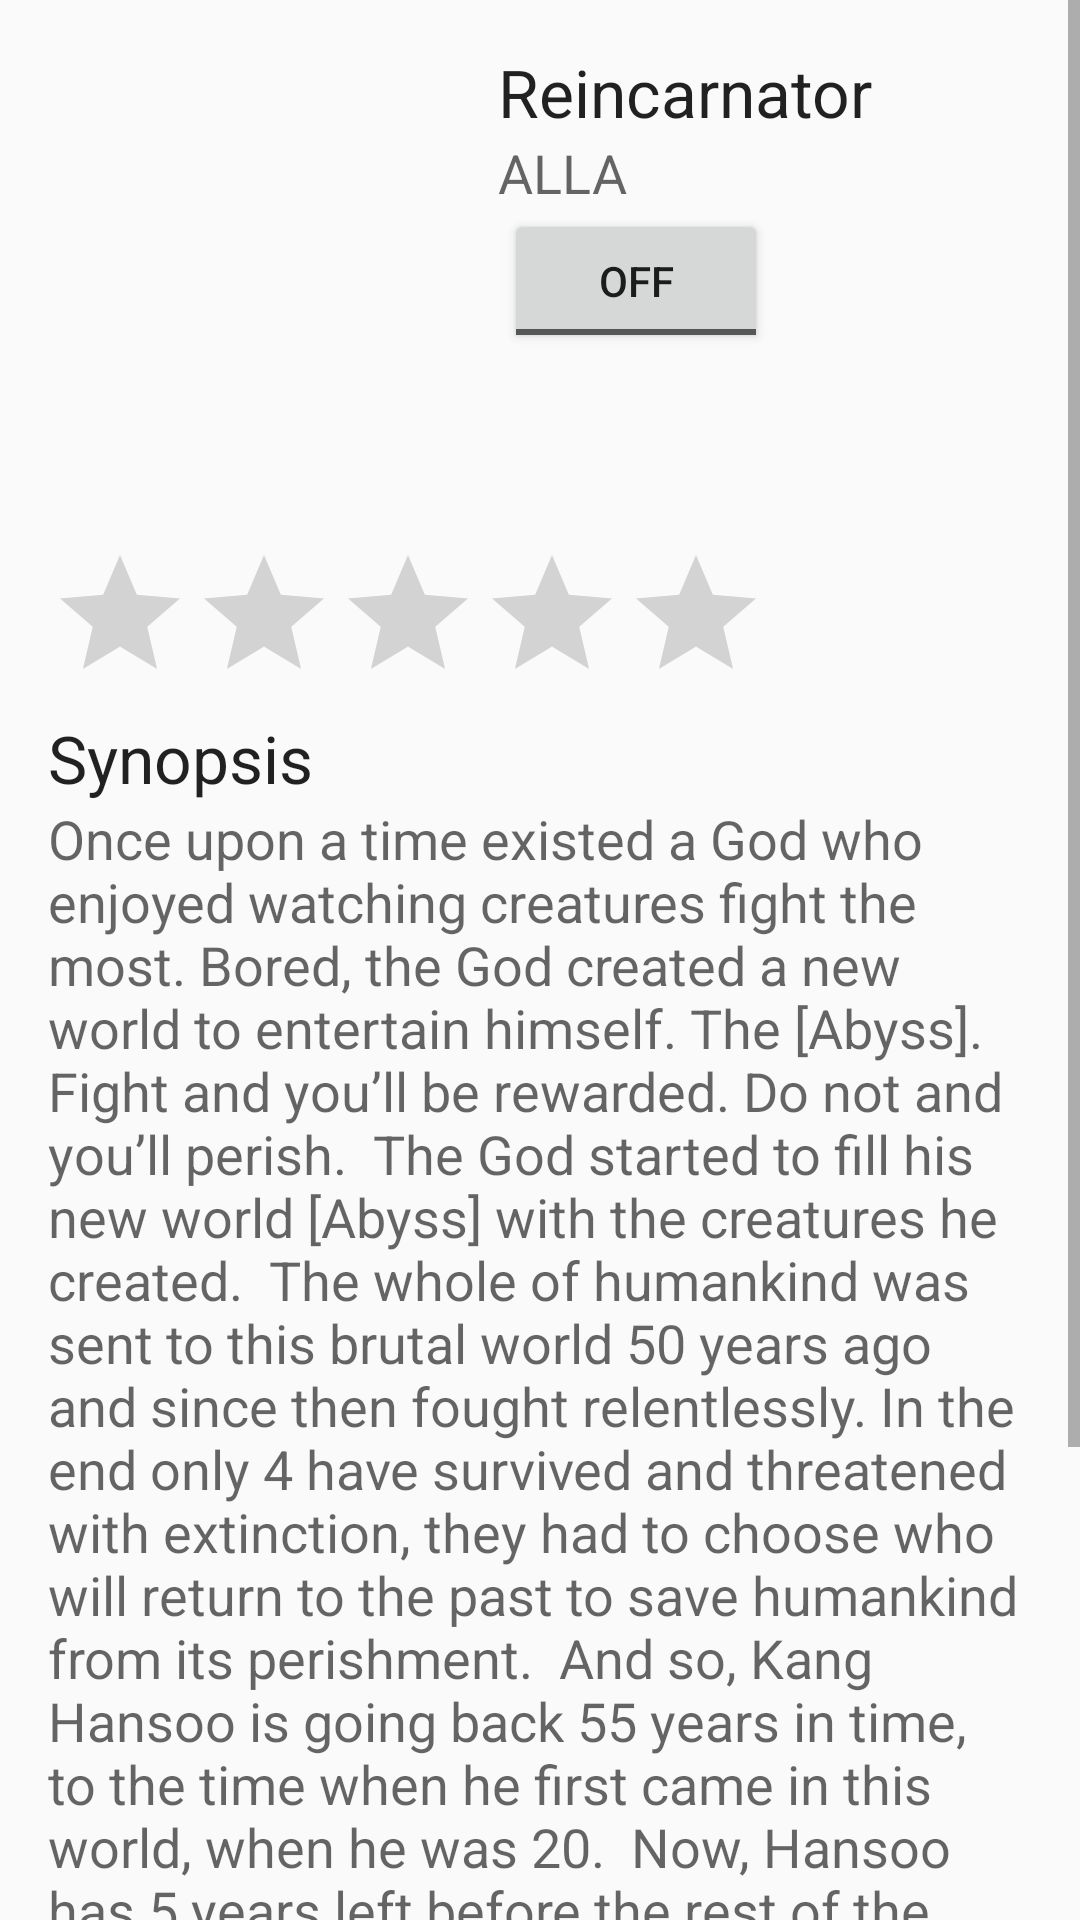

Produce the Android XML layout that renders to this screen, including the resource entries it uses.
<!-- AndroidManifest.xml: application theme AppTheme -->
<!-- res/layout/activity_book.xml -->
<?xml version="1.0" encoding="utf-8"?>
<ScrollView xmlns:android="http://schemas.android.com/apk/res/android"
    android:layout_width="match_parent"
    android:layout_height="match_parent">

<RelativeLayout xmlns:android="http://schemas.android.com/apk/res/android"
    xmlns:tools="http://schemas.android.com/tools"
    android:layout_width="match_parent"
    android:layout_height="match_parent"
    android:paddingBottom="@dimen/activity_vertical_margin"
    android:paddingLeft="@dimen/activity_horizontal_margin"
    android:paddingRight="@dimen/activity_horizontal_margin"
    android:paddingTop="@dimen/activity_vertical_margin"
    tools:context=".controller.BookView">

    <ImageView
        android:layout_width="150dp"
        android:layout_height="150dp"
        android:id="@+id/book_activity_cover"
        android:contentDescription="Cover"
        android:src="@drawable/ic_menu_slideshow"
        android:layout_alignParentTop="true"
        android:layout_alignParentStart="true" />

    <TextView
        android:layout_width="wrap_content"
        android:layout_height="wrap_content"
        android:textAppearance="?android:attr/textAppearanceLarge"
        android:text="Reincarnator"
        android:id="@+id/textView"
        android:layout_alignTop="@+id/book_activity_cover"
        android:layout_toEndOf="@+id/book_activity_cover" />

    <TextView
        android:layout_width="wrap_content"
        android:layout_height="wrap_content"
        android:textAppearance="?android:attr/textAppearanceLarge"
        android:text="Synopsis"
        android:id="@+id/textView3"
        android:layout_below="@+id/ratingBar"
        android:layout_alignParentStart="true" />

    <TextView
        android:layout_width="wrap_content"
        android:layout_height="wrap_content"
        android:textAppearance="?android:attr/textAppearanceMedium"
        android:text="Once upon a time existed a God who enjoyed watching creatures fight the most. Bored, the God created a new world to entertain himself. The [Abyss]. Fight and you’ll be rewarded. Do not and you’ll perish.  The God started to fill his new world [Abyss] with the creatures he created.  The whole of humankind was sent to this brutal world 50 years ago and since then fought relentlessly. In the end only 4 have survived and threatened with extinction, they had to choose who will return to the past to save humankind from its perishment.  And so, Kang Hansoo is going back 55 years in time, to the time when he first came in this world, when he was 20.  Now, Hansoo has 5 years left before the rest of the world population is transported to this otherworld, this will also mark the time when humankind will be sent again into the new world [Abyss], to be forced to fight the other races and creatures inhabiting it…"
        android:id="@+id/textView4"
        android:layout_below="@+id/textView3"
        android:layout_alignParentStart="true" />

    <TextView
        android:layout_width="wrap_content"
        android:layout_height="wrap_content"
        android:textAppearance="?android:attr/textAppearanceMedium"
        android:text="ALLA"
        android:id="@+id/textView2"
        android:layout_below="@+id/textView"
        android:layout_toEndOf="@+id/book_activity_cover" />

    <RatingBar
        android:layout_width="wrap_content"
        android:layout_height="wrap_content"
        android:id="@+id/ratingBar"
        android:layout_below="@+id/book_activity_cover"
        android:layout_marginTop="@dimen/stars_margin"
        android:layout_alignParentStart="true" />

    <TextView
        android:layout_width="wrap_content"
        android:layout_height="wrap_content"
        android:textAppearance="?android:attr/textAppearanceLarge"
        android:text="Bookmarks"
        android:id="@+id/textView5"
        android:layout_below="@+id/textView4"
        android:layout_alignParentStart="true" />

    <ToggleButton
        android:layout_width="wrap_content"
        android:layout_height="wrap_content"
        android:text="Subscribe"
        android:id="@+id/toggleButton"
        android:checked="false"
        android:layout_below="@+id/textView2"
        android:layout_alignEnd="@+id/ratingBar" />

    <ListView
        android:layout_width="wrap_content"
        android:layout_height="wrap_content"
        android:id="@+id/listView"
        android:layout_below="@+id/textView5"
        android:layout_alignParentStart="true" />

    <TextView
        android:layout_width="wrap_content"
        android:layout_height="wrap_content"
        android:textAppearance="?android:attr/textAppearanceLarge"
        android:text="Chapters"
        android:id="@+id/textView6"
        android:layout_below="@+id/listView"
        android:layout_alignParentStart="true" />

    <ListView
        android:layout_width="wrap_content"
        android:layout_height="wrap_content"
        android:id="@+id/listView2"
        android:layout_below="@+id/textView6"
        android:layout_toStartOf="@+id/toggleButton"
        android:layout_alignParentEnd="true" />

</RelativeLayout>
</ScrollView>
<!-- resources referenced by this layout -->
<resources>
  <dimen name="activity_horizontal_margin">16dp</dimen>
  <dimen name="activity_vertical_margin">16dp</dimen>
  <dimen name="stars_margin">15dp</dimen>
  <style name="AppTheme" parent="Theme.AppCompat.Light.DarkActionBar">
          
          <item name="colorPrimary">@color/colorPrimary</item>
          <item name="colorPrimaryDark">@color/colorPrimaryDark</item>
          <item name="colorAccent">@color/colorAccent</item>
      </style>
  <color name="colorPrimary">#3F51B5</color>
  <color name="colorPrimaryDark">#303F9F</color>
  <color name="colorAccent">#9b59b6</color>
</resources>
